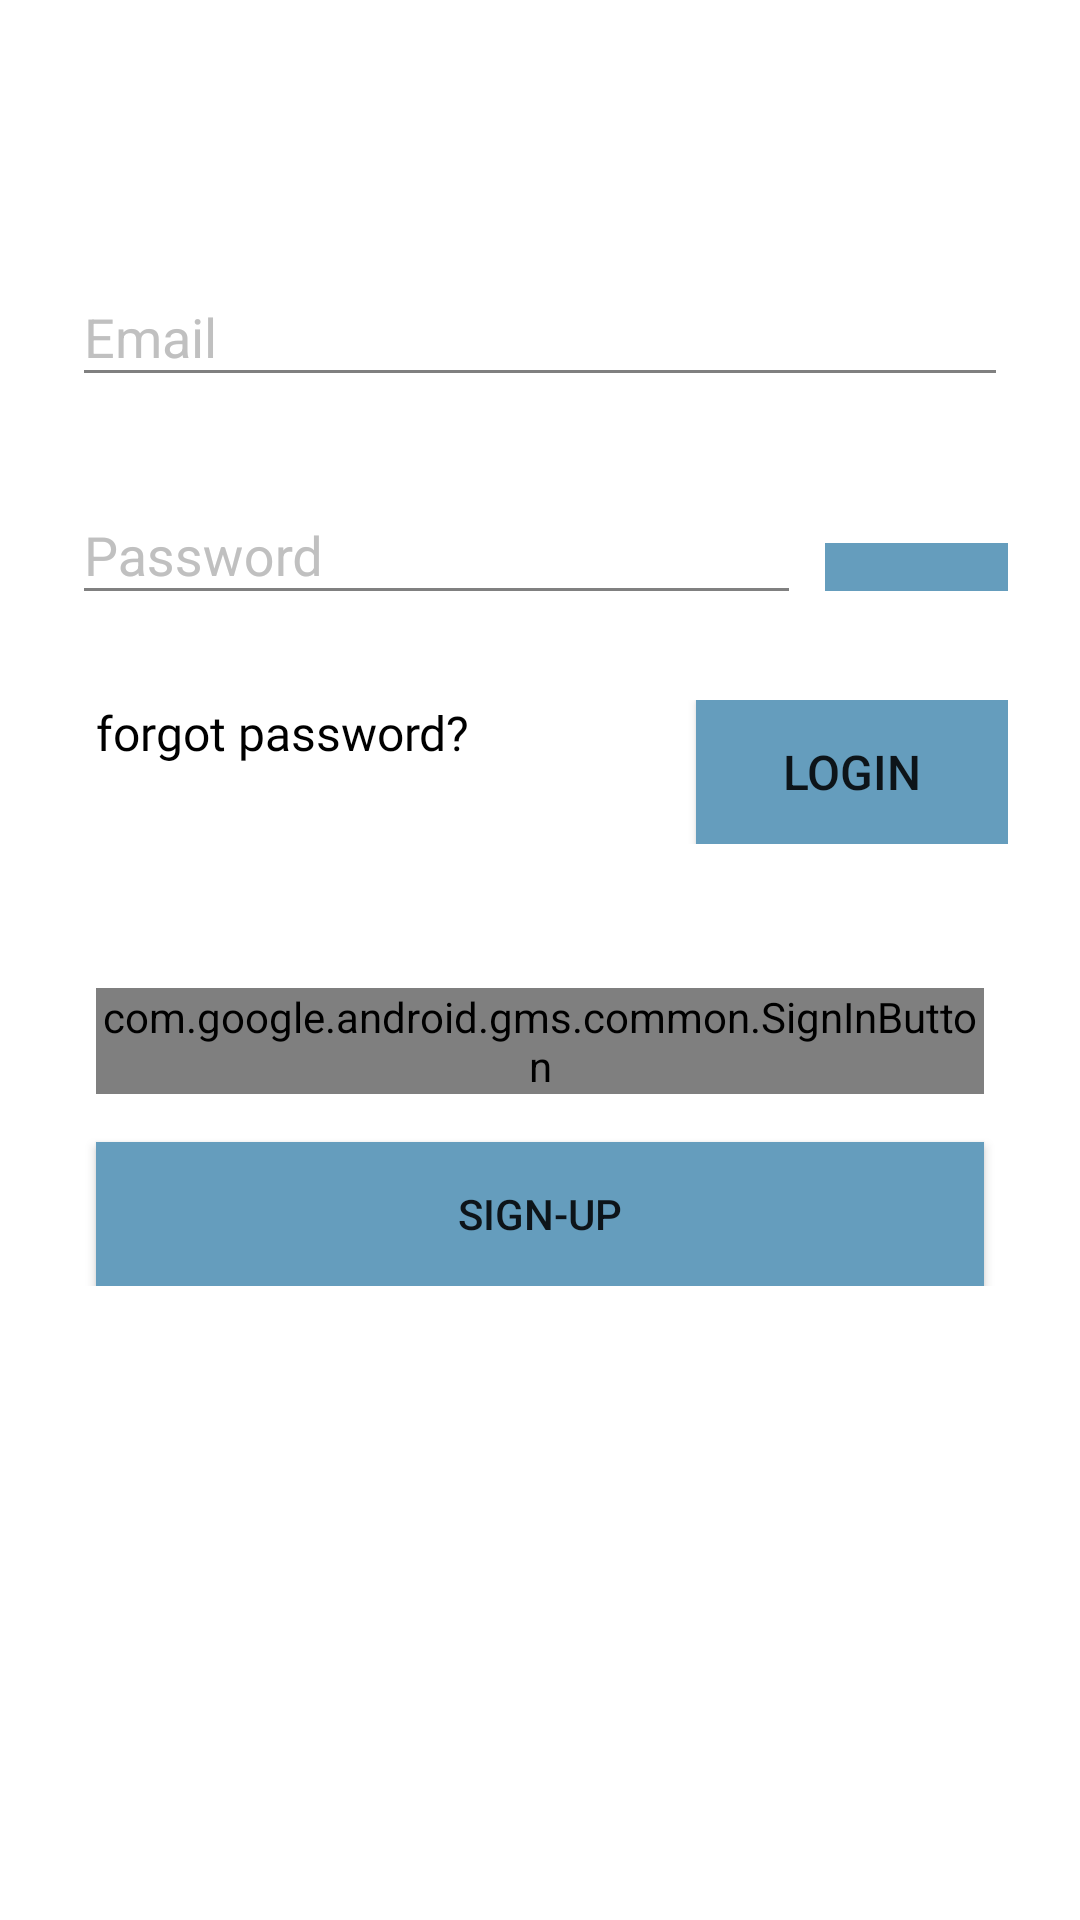

Layout XML and referenced resources for this Android screen:
<!-- AndroidManifest.xml: application theme AppTheme -->
<!-- res/layout/fragment_login.xml -->
<?xml version="1.0" encoding="utf-8"?>
<ScrollView xmlns:android="http://schemas.android.com/apk/res/android"
    xmlns:app="http://schemas.android.com/apk/res-auto"
    android:layout_width="match_parent"
    android:layout_height="match_parent"
    android:background="?attr/backgroundColor"
    android:padding="16dp"
    android:scrollbarStyle="outsideOverlay">

    <RelativeLayout
        android:id="@+id/login_relative_layout"
        android:clickable="true"
        android:focusableInTouchMode="true"
        android:layout_width="match_parent"
        android:layout_height="wrap_content"
        android:background="?attr/backgroundColor"
        android:orientation="vertical"
        android:paddingTop="?attr/actionBarSize">

        <LinearLayout
            android:id="@+id/linearLayout1"
            android:layout_width="match_parent"
            android:layout_height="wrap_content"
            android:background="?attr/surfaceBackgroundColor"
            android:orientation="vertical"
            android:paddingStart="8dp"
            android:paddingTop="8dp"
            android:paddingEnd="8dp"
            android:paddingBottom="8dp">

            <com.google.android.material.textfield.TextInputLayout
                android:id="@+id/text_input_layout_email"
                android:layout_width="match_parent"
                android:layout_height="wrap_content"
                android:textColorHint="?attr/textColorHint"
                app:errorEnabled="true">

                <com.google.android.material.textfield.TextInputEditText
                    android:id="@+id/text_input_edit_text_email"
                    android:layout_width="match_parent"
                    android:layout_height="wrap_content"
                    android:hint="@string/email_string"
                    android:inputType="textEmailAddress"
                    android:textColor="?attr/textColor"
                    android:textColorHint="?attr/textColor"
                    android:theme="@style/MyEditTextStyle"/>

            </com.google.android.material.textfield.TextInputLayout>

            <LinearLayout
                android:layout_width="match_parent"
                android:layout_height="wrap_content"
                android:orientation="horizontal">

                <com.google.android.material.textfield.TextInputLayout
                    android:id="@+id/text_input_layout_password"
                    android:layout_width="0dp"
                    android:layout_height="wrap_content"
                    android:layout_weight="4"
                    android:textColorHint="?attr/textColorHint"
                    app:errorEnabled="true">

                    <com.google.android.material.textfield.TextInputEditText
                        android:id="@+id/text_input_edit_text_password"
                        android:layout_width="match_parent"
                        android:layout_height="wrap_content"
                        android:hint="@string/password_string"
                        android:inputType="textPassword"
                        android:textColor="?attr/textColor"
                        android:theme="@style/MyEditTextStyle"/>

                </com.google.android.material.textfield.TextInputLayout>

                <ImageButton
                    android:id="@+id/toggle_password_btn"
                    android:layout_width="0dp"
                    android:layout_height="wrap_content"
                    android:layout_gravity="center_vertical"
                    android:layout_marginLeft="8dp"
                    android:layout_weight="1"
                    android:background="?attr/buttonColor"
                    android:paddingTop="8dp"
                    android:paddingBottom="8dp"
                    android:src="@drawable/ic_hide_password_24dp" />
            </LinearLayout>

        </LinearLayout>

        <LinearLayout
            android:id="@+id/linearLayout2"
            android:layout_width="match_parent"
            android:layout_height="wrap_content"
            android:layout_below="@+id/linearLayout1"
            android:background="?attr/surfaceBackgroundColor"
            android:orientation="horizontal"
            android:paddingLeft="8dp"
            android:paddingRight="8dp"
            android:paddingBottom="8dp">

            <TextView
                android:id="@+id/tv_forgot_pwd"
                android:layout_width="0dp"
                android:layout_height="match_parent"
                android:layout_weight="1"
                android:background="?attr/surfaceBackgroundColor"
                android:fontFamily="@font/libre_baskerville_regular"
                android:text="forgot password?"
                android:paddingStart="8dp"
                android:textColor="?attr/textColor"
                android:textColorHint="?attr/textColor"
                android:textSize="16sp" />

            <Button
                android:id="@+id/login_btn"
                android:layout_width="0dp"
                android:layout_height="match_parent"
                android:layout_weight="0.5"
                android:background="?attr/buttonColor"
                android:text="Login"
                android:textSize="16sp" />
        </LinearLayout>

        <LinearLayout
            android:id="@+id/linearLayout3"
            android:layout_width="match_parent"
            android:layout_height="wrap_content"
            android:layout_below="@+id/linearLayout2"
            android:layout_marginTop="40dp"
            android:gravity="center"
            android:orientation="vertical">

            <com.google.android.gms.common.SignInButton
                android:id="@+id/google_btn"
                android:layout_width="match_parent"
                android:layout_height="match_parent"
                android:layout_marginStart="16dp"
                android:layout_marginEnd="16dp"
                android:layout_marginBottom="16dp"
                android:layout_weight="1" />

            <Button
                android:id="@+id/signup_btn"
                android:layout_width="match_parent"
                android:layout_height="match_parent"
                android:layout_marginStart="16dp"
                android:layout_marginEnd="16dp"
                android:layout_weight="1"
                android:background="?attr/buttonColor"
                android:text="Sign-up" />

        </LinearLayout>

        <ProgressBar
            android:id="@+id/login_progress"
            android:layout_width="wrap_content"
            android:layout_height="wrap_content"
            android:layout_below="@id/linearLayout3"
            android:layout_centerInParent="true"
            android:layout_marginTop="16dp"
            android:visibility="invisible" />
    </RelativeLayout>


</ScrollView>
<!-- resources referenced by this layout -->
<resources>
  <string name="email_string">Email</string>
  <string name="password_string">Password</string>
  <style name="MyEditTextStyle" parent="Widget.AppCompat.EditText">
          <item name="android:colorControlNormal">@color/colorGrey</item>
      </style>
  <style name="AppTheme" parent="Theme.AppCompat.DayNight">
          <item name="colorPrimary">@color/colorPrimary</item>
          <item name="colorPrimaryDark">@color/colorPrimaryDark</item>
          <item name="colorAccent">@color/colorAccent</item>
          
          <item name="backgroundColor">@color/colorWhite</item>
          <item name="textColor">@color/primaryText</item>
          <item name="buttonColor">@color/colorAccent</item>
          <item name="surfaceBackgroundColor">@color/colorWhite</item>
          <item name="textColorHint">@color/colorLightGrey</item>
          <item name="android:windowDrawsSystemBarBackgrounds">true</item>
          <item name="android:statusBarColor">@android:color/transparent</item>
          <item name="imageViewColor">@color/colorWhite</item>
          <item name="navigationDrawerIconColor">@color/colorBlack</item>
          <item name="nightModeIconColor">@color/colorBlack</item>
          <item name="homeAsUpIndicator">@drawable/ic_arrow_back_black_24dp</item>
      </style>
  <color name="colorGrey">#808080</color>
  <color name="colorPrimary">#FBEEC1</color>
  <color name="colorPrimaryDark">#BC986A</color>
  <color name="colorAccent">#659DBD</color>
  <color name="colorWhite">#ffffff</color>
  <color name="primaryText">#000000</color>
  <color name="colorLightGrey">#c0c0c0</color>
  <color name="colorBlack">#000000</color>
</resources>
